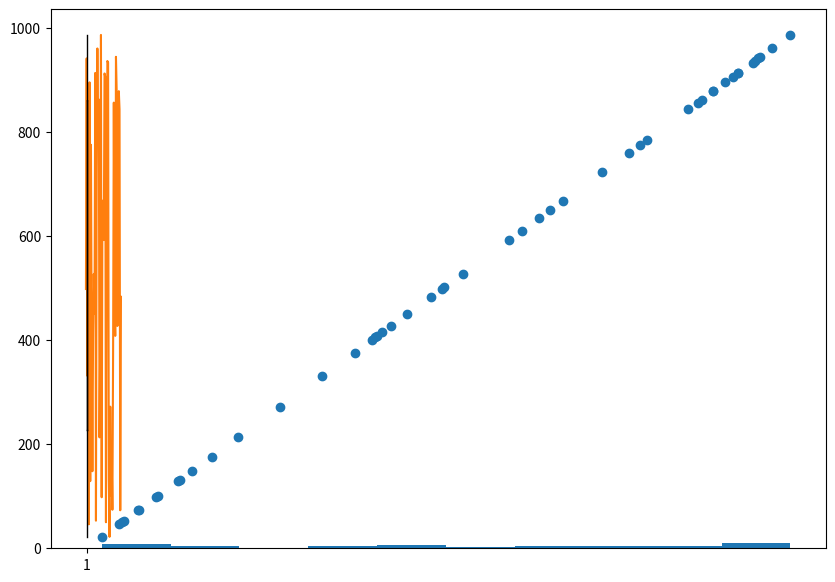

Reproduce this figure in Python.
#S9Q2A
import numpy as np
from matplotlib import pyplot as plt
X=np.random.randint(1,1000,50)
X
fig, ax = plt.subplots(figsize =(10, 7))
ax.hist(X)
plt.show()
plt.plot(X) 
plt.show()
plt.scatter(X,X)
plt.show()
plt.boxplot(X)
plt.show()
